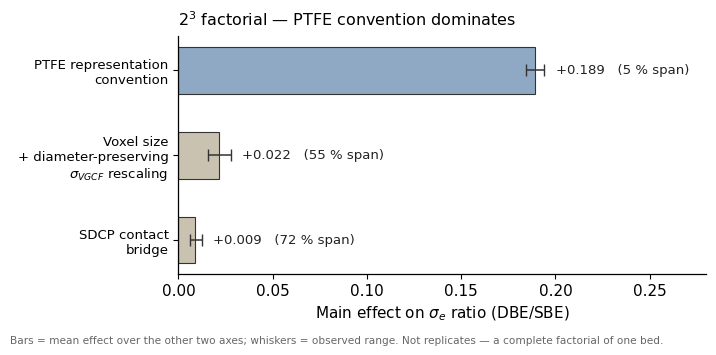
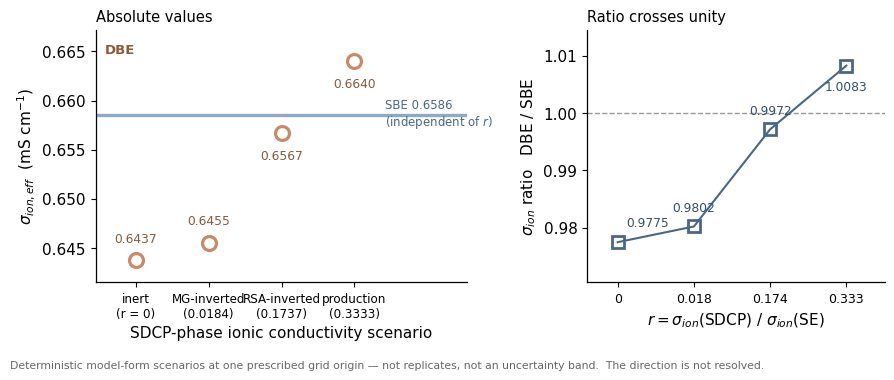

These charts were generated, in order, by the following Python code:
#!/usr/bin/env python3
"""주간보고 그림 2장 — 2026-08-31 (문구는 `weekly_20260831_slide_text.md`).

  python3 docs/seminar/mk_weekly_figs.py [OUTDIR]

Fig 4b 는 별도다: `python3 scripts/fig4b_sigma_conventions.py --out <OUTDIR>/fig4b.png`
⚠ 각주 문구를 지우지 말 것 — "복제가 아니다 / 표준오차가 아니다 / 방향 미결정" 이
  이 그림들이 과잉해석되는 것을 막는 유일한 장치다.
"""
import sys, os
import matplotlib; matplotlib.use('Agg')
import matplotlib.pyplot as plt
import numpy as np
OUT = sys.argv[1] if len(sys.argv) > 1 else '.'
os.makedirs(OUT, exist_ok=True)
plt.rcParams.update({'font.family':'DejaVu Sans','font.size':11,'axes.linewidth':0.9})

# ── ① A2 factorial 주효과 ─────────────────────────────────────────
fig, ax = plt.subplots(figsize=(7.2, 3.4), dpi=300)
labs = ['PTFE representation\nconvention',
        'Voxel size\n+ diameter-preserving\n$\\sigma_{VGCF}$ rescaling',
        'SDCP contact\nbridge']
eff  = [0.189307, 0.021544, 0.009028]
lo   = [0.184148, 0.015776, 0.005941]
hi   = [0.194100, 0.027678, 0.012481]
y = np.arange(len(labs))[::-1]
err = [[e-l for e,l in zip(eff,lo)], [h-e for e,h in zip(eff,hi)]]
ax.barh(y, eff, height=.55, color=['#8FA9C4','#C9C2B0','#C9C2B0'],
        edgecolor='#333', linewidth=.8)
ax.errorbar(eff, y, xerr=err, fmt='none', ecolor='#333', elinewidth=1.1, capsize=4)
for yy, e, l, h in zip(y, eff, lo, hi):
    ax.text(h+0.006, yy, f'{e:+.3f}   ({100*(h-l)/e:.0f} % span)',
            va='center', fontsize=9.5, color='#222')
ax.set_yticks(y); ax.set_yticklabels(labs, fontsize=9.5)
ax.set_xlabel('Main effect on $\\sigma_e$ ratio (DBE/SBE)')
ax.set_xlim(0, 0.28); ax.spines[['top','right']].set_visible(False)
ax.set_title('$2^3$ factorial — PTFE convention dominates', fontsize=11.5, pad=8, loc='left')
fig.text(.01,-.02,'Bars = mean effect over the other two axes; whiskers = observed range. '
                  'Not replicates — a complete factorial of one bed.',fontsize=7.6,color='#666')
fig.tight_layout(); fig.savefig(OUT+'/a2_factorial.png', bbox_inches='tight', facecolor='w')
print('a2_factorial.png')

# ── ② 이온 r-민감도 4점 ───────────────────────────────────────────
fig,(a1,a2)=plt.subplots(1,2,figsize=(9.0,3.6),dpi=300,gridspec_kw={'width_ratios':[1.25,1]})
sbe=0.6585636; dbe=np.array([0.6437437,0.6455487,0.6566943,0.6640011])
nm=['inert\n(r = 0)','MG-inverted\n(0.0184)','RSA-inverted\n(0.1737)','production\n(0.3333)']
x=np.arange(4)
a1.axhline(sbe,color='#8FA9C4',lw=2.4,zorder=1)
a1.text(3.42,sbe,'SBE 0.6586\n(independent of $r$)',va='center',ha='left',
        fontsize=8.5,color='#4a6785')
a1.plot(x,dbe,'o',ms=10,mfc='none',mec='#C98A6B',mew=2.3,zorder=3)
a1.text(-0.42,0.6648,'DBE',fontsize=9.5,color='#8a5a3b',fontweight='bold')
for xi,d in zip(x,dbe):
    a1.annotate(f'{d:.4f}',(xi,d),textcoords='offset points',
                xytext=(0,13 if xi<2 else -19),ha='center',fontsize=8.8,color='#8a5a3b')
a1.set_xticks(x); a1.set_xticklabels(nm,fontsize=8.6)
a1.set_xlim(-0.55,4.55); a1.set_ylim(0.6415,0.6672)
a1.set_ylabel('$\\sigma_{ion,eff}$  (mS cm$^{-1}$)')
a1.set_xlabel('SDCP-phase ionic conductivity scenario')
a1.spines[['top','right']].set_visible(False)
a1.set_title('Absolute values',fontsize=10.5,loc='left')
r=dbe/sbe
a2.axhline(1.0,color='#999',lw=1.0,ls='--',zorder=1)
a2.plot(x,r,'s-',ms=8,mfc='none',mec='#4a6785',color='#4a6785',mew=2.0,lw=1.5)
for xi,rr in zip(x,r):
    a2.annotate(f'{rr:.4f}',(xi,rr),textcoords='offset points',
                xytext=(6 if xi==0 else 0, 11 if rr<1 else -18),
                ha='left' if xi==0 else 'center',fontsize=8.8,color='#33506e')
a2.set_xticks(x); a2.set_xticklabels(['0','0.018','0.174','0.333'],fontsize=9)
a2.set_xlim(-0.4,3.5); a2.set_ylim(0.9705,1.0145)
a2.set_xlabel('$r = \\sigma_{ion}$(SDCP) / $\\sigma_{ion}$(SE)')
a2.set_ylabel('$\\sigma_{ion}$ ratio   DBE / SBE')
a2.spines[['top','right']].set_visible(False)
a2.set_title('Ratio crosses unity',fontsize=10.5,loc='left')
fig.text(.01,-.04,'Deterministic model-form scenarios at one prescribed grid origin — not replicates, '
                  'not an uncertainty band.  The direction is not resolved.',fontsize=7.8,color='#666')
fig.tight_layout(); fig.savefig(OUT+'/ion_r_sensitivity.png',bbox_inches='tight',facecolor='w')
print('ion_r_sensitivity.png')
